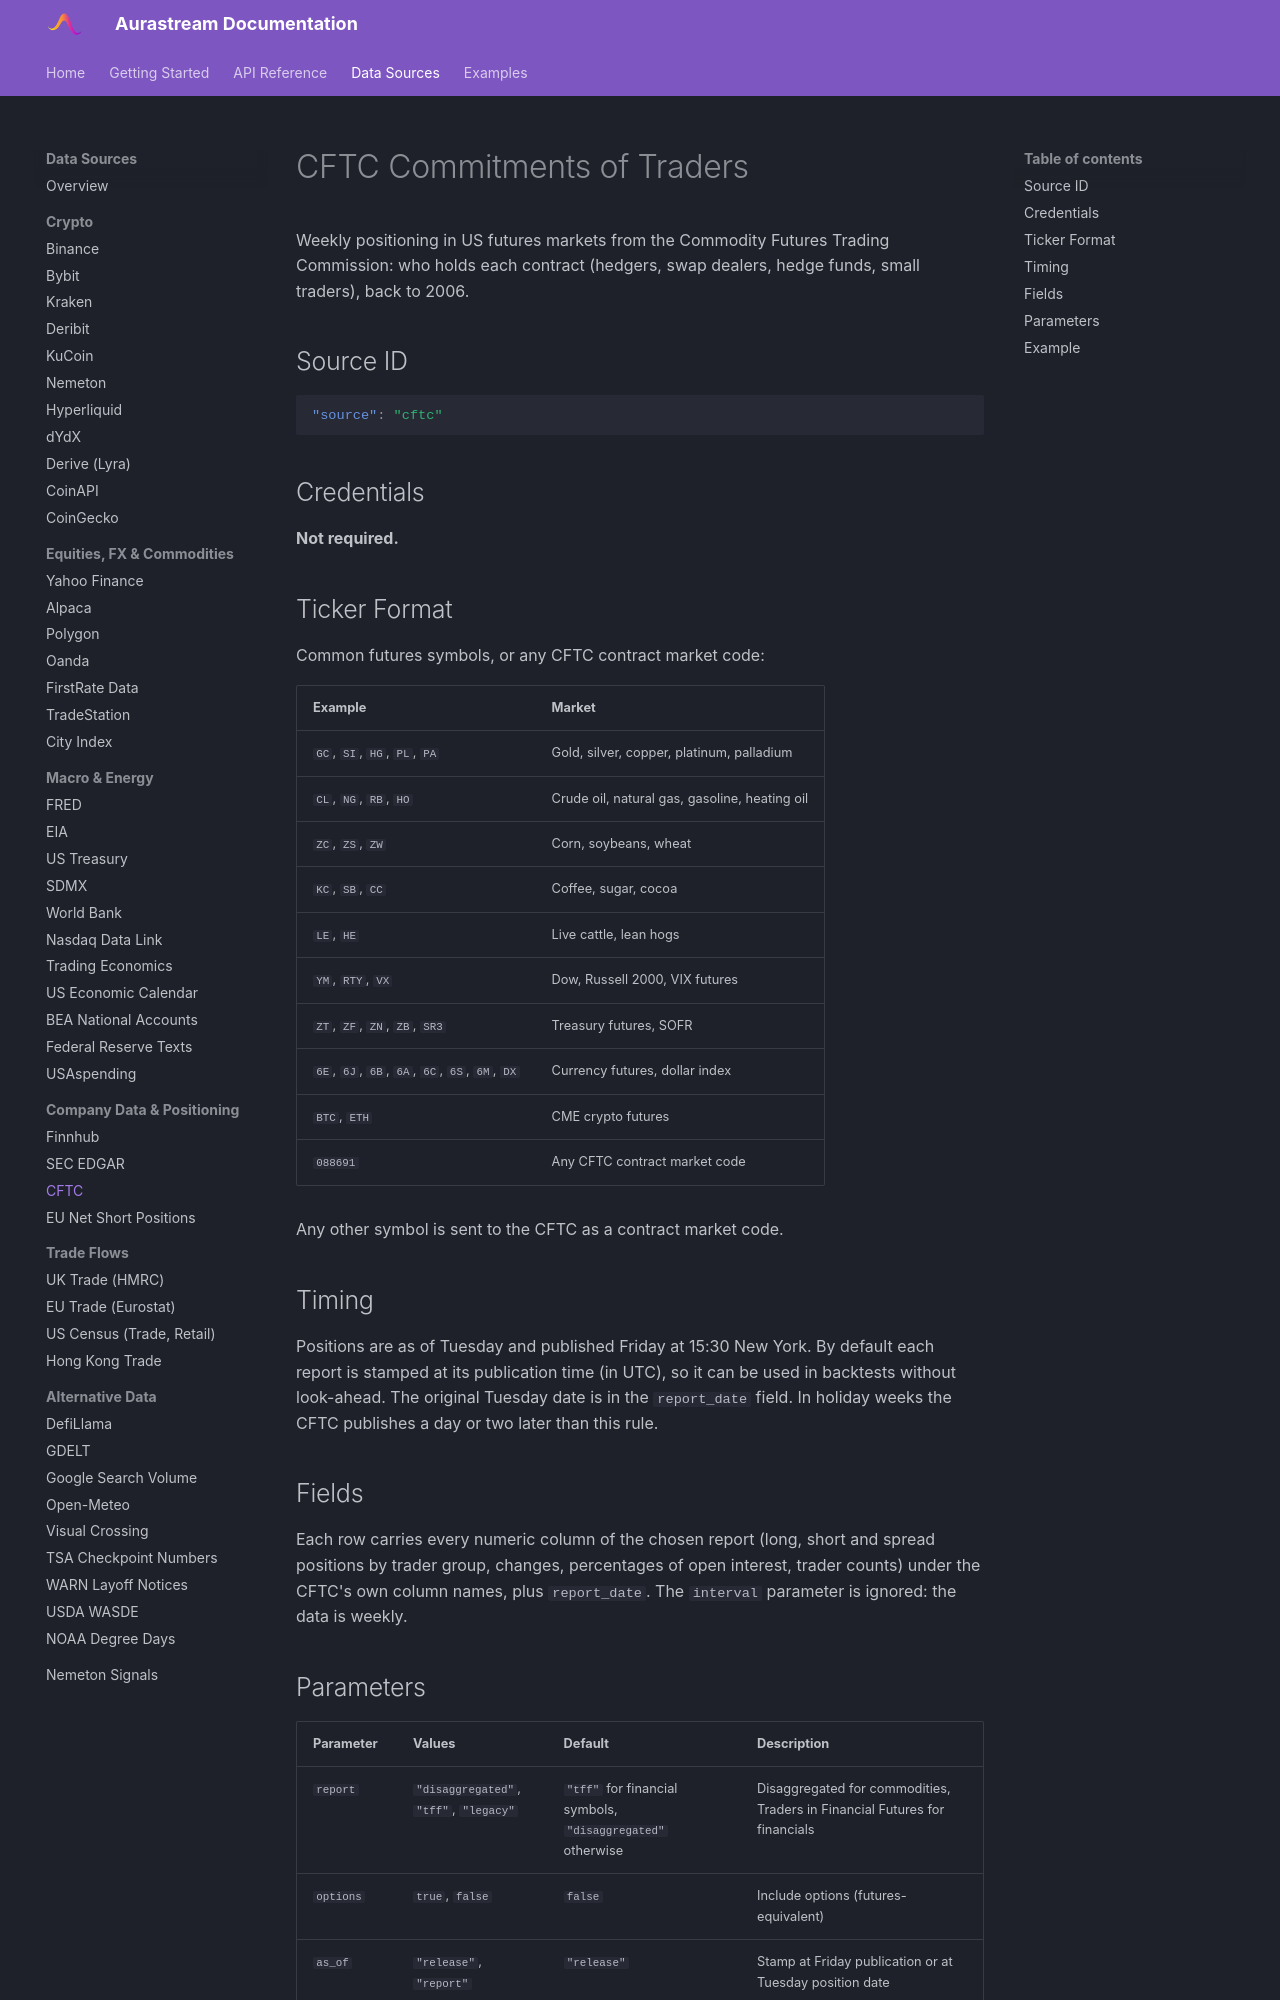

repository: UnbiasedAlpha/aurastream-docs · page: data-sources/cftc/index.html · generator: mkdocs

# CFTC Commitments of Traders

Weekly positioning in US futures markets from the Commodity Futures Trading Commission: who holds each contract (hedgers, swap dealers, hedge funds, small traders), back to 2006.

## Source ID

```json
"source": "cftc"
```

## Credentials

**Not required.**

## Ticker Format

Common futures symbols, or any CFTC contract market code:

| Example | Market |
|---|---|
| `GC`, `SI`, `HG`, `PL`, `PA` | Gold, silver, copper, platinum, palladium |
| `CL`, `NG`, `RB`, `HO` | Crude oil, natural gas, gasoline, heating oil |
| `ZC`, `ZS`, `ZW` | Corn, soybeans, wheat |
| `KC`, `SB`, `CC` | Coffee, sugar, cocoa |
| `LE`, `HE` | Live cattle, lean hogs |
| `YM`, `RTY`, `VX` | Dow, Russell 2000, VIX futures |
| `ZT`, `ZF`, `ZN`, `ZB`, `SR3` | Treasury futures, SOFR |
| `6E`, `6J`, `6B`, `6A`, `6C`, `6S`, `6M`, `DX` | Currency futures, dollar index |
| `BTC`, `ETH` | CME crypto futures |
| `088691` | Any CFTC contract market code |

Any other symbol is sent to the CFTC as a contract market code.

## Timing

Positions are as of Tuesday and published Friday at 15:30 New York. By default each report is stamped at its publication time (in UTC), so it can be used in backtests without look-ahead. The original Tuesday date is in the `report_date` field. In holiday weeks the CFTC publishes a day or two later than this rule.

## Fields

Each row carries every numeric column of the chosen report (long, short and spread positions by trader group, changes, percentages of open interest, trader counts) under the CFTC's own column names, plus `report_date`. The `interval` parameter is ignored: the data is weekly.
